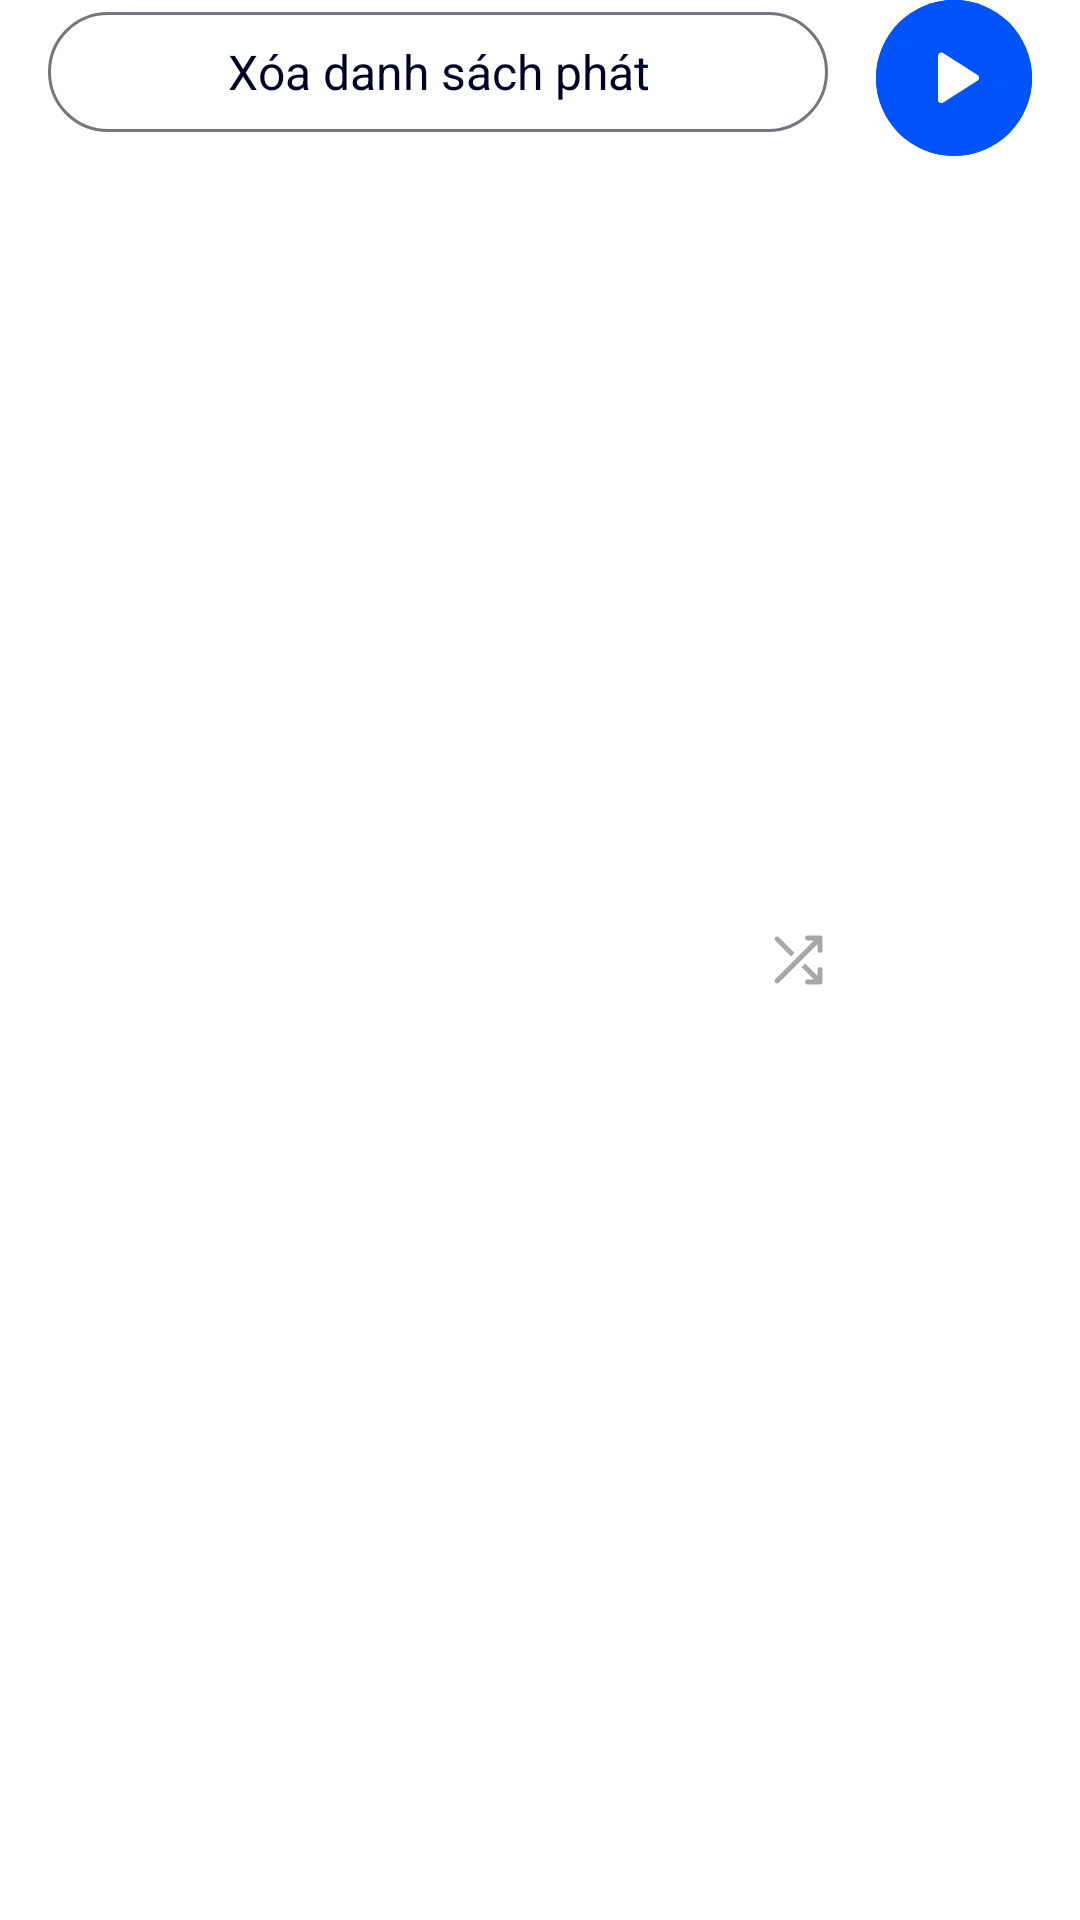

The Android layout XML behind this screen, and the referenced resources:
<!-- AndroidManifest.xml: application theme Theme.Spotify_app -->
<!-- res/layout/top_playlist_option.xml -->
<?xml version="1.0" encoding="utf-8"?>
<androidx.constraintlayout.widget.ConstraintLayout xmlns:android="http://schemas.android.com/apk/res/android"
    android:layout_width="match_parent"
    android:layout_height="wrap_content"
    xmlns:app="http://schemas.android.com/apk/res-auto"
    android:paddingStart="@dimen/spacing_16dp"
    android:paddingEnd="@dimen/spacing_16dp">
    
    <com.google.android.material.button.MaterialButton
        android:id="@+id/btn_delete_playlist"
        android:layout_width="260dp"
        android:layout_height="wrap_content"
        app:layout_constraintTop_toTopOf="parent"
        app:layout_constraintStart_toStartOf="parent"
        app:layout_constraintTop_toBottomOf="parent"
        android:text="@string/button_delete_playlist"
        style="@style/OutlinedButton"/>

    <com.google.android.material.button.MaterialButton
        android:id="@+id/btnTopPlaylistOptionShuffle"
        android:layout_width="wrap_content"
        android:layout_height="wrap_content"
        style="?attr/materialIconButtonStyle"
        app:icon="@drawable/ic_24dp_outline_shuffle_on"
        app:iconSize="24dp"
        app:iconTint="@color/neutral3"
        app:layout_constraintTop_toTopOf="parent"
        app:layout_constraintRight_toLeftOf="@+id/btnTopPlaylistOptionPlay"
        app:layout_constraintBottom_toBottomOf="parent"/>

    <com.google.android.material.button.MaterialButton
        android:id="@+id/btnTopPlaylistOptionPlay"
        android:layout_width="wrap_content"
        android:layout_height="wrap_content"
        style="?attr/materialIconButtonStyle"
        app:icon="@drawable/ic_32dp_filled_play"
        app:iconSize="32dp"
        app:iconTint="@android:color/white"
        android:backgroundTint="@color/primary"
        android:insetTop="0dp"
        android:insetBottom="0dp"
        android:insetLeft="0dp"
        android:insetRight="0dp"
        app:layout_constraintEnd_toEndOf="parent"
        app:layout_constraintTop_toTopOf="parent" />

</androidx.constraintlayout.widget.ConstraintLayout>
<!-- resources referenced by this layout -->
<resources>
  <color name="neutral3">#A7A7A7</color>
  <color name="primary">#0052F9</color>
  <dimen name="spacing_16dp">16dp</dimen>
  <!-- drawable ic_32dp_filled_play (drawable) -->
  <vector xmlns:android="http://schemas.android.com/apk/res/android"
      android:width="32dp"
      android:height="32dp"
      android:viewportWidth="32"
      android:viewportHeight="32">
    <group>
      <clip-path
          android:pathData="M0,0h32v32h-32z"/>
      <path
          android:pathData="M12.368,24.189C11.998,24.434 11.622,24.447 11.24,24.228C10.859,24.01 10.668,23.678 10.668,23.233V8.634C10.668,8.189 10.859,7.858 11.24,7.639C11.622,7.421 11.998,7.434 12.368,7.678L23.857,15C24.198,15.222 24.368,15.533 24.368,15.934C24.368,16.333 24.198,16.645 23.857,16.867L12.368,24.189Z"
          android:fillColor="@color/neutral5"/>
    </group>
  </vector>
  <string name="button_delete_playlist">Xóa danh sách phát</string>
  <style name="OutlinedButton" parent="Widget.Material3.Button.OutlinedButton">
          <item name="android:textAppearance">@style/TextAppearance.App.TitleMedium</item>
          <item name="boxStrokeColor">@color/neutral3</item>
          <item name="android:textColor">@color/neutral0</item>
      </style>
  <style name="Theme.Spotify_app" parent="Base.Theme.Spotify_app" />
  <color name="neutral5">#FFFFFF</color>
  <style name="TextAppearance.App.TitleMedium" parent="TextAppearance.Material3.TitleMedium">
          <item name="fontFamily">@font/lexend_bold</item>
          <item name="android:letterSpacing">0</item>
      </style>
  <color name="neutral0">#000225</color>
  <style name="Base.Theme.Spotify_app" parent="Theme.Material3.DayNight.NoActionBar">
          
          
          <item name="colorPrimary">@color/primary</item>
          <item name="colorPrimaryContainer">@color/primary</item>
          <item name="colorOnPrimaryContainer">@color/neutral5</item>
          <item name="colorOnSurfaceVariant">#606881</item>
          <item name="colorOnSurface">@color/primary</item>
          <item name="colorOnSecondaryContainer">@color/primary</item>
          <item name="colorSurfaceContainerHighest">@color/primary_light_1</item>
          <item name="colorError">@color/accent_error</item>
          <item name="android:colorBackground">@color/neutral5</item>
          <item name="android:statusBarColor">@color/neutral5</item>
          <item name="colorSurface">#FFFDFD</item>
          <item name="colorSecondary">@color/primary_light_1</item>
  
          <item name="fontFamily">@font/lexend_semibold</item>
      </style>
  <color name="primary_light_1">#EBF2FF</color>
  <color name="accent_error">#FFA7A9</color>
</resources>
